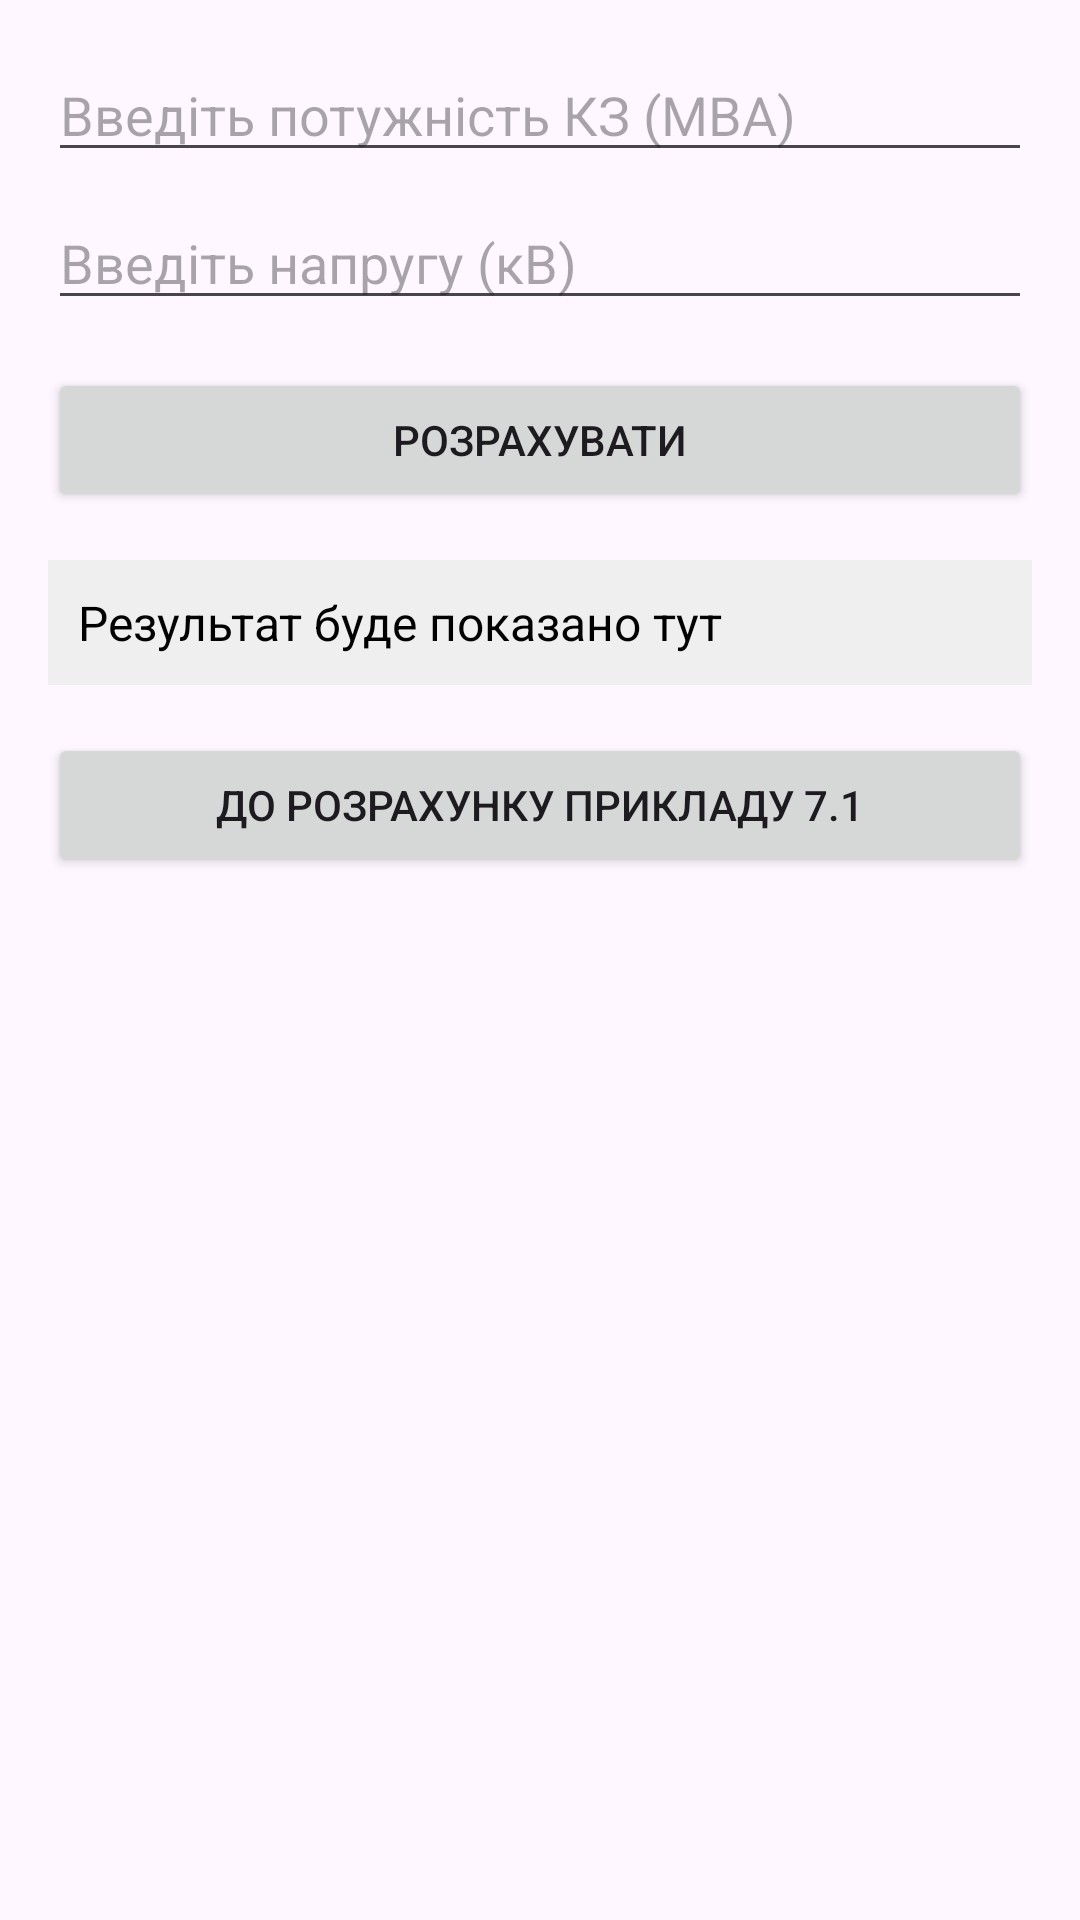

Layout XML and referenced resources for this Android screen:
<!-- AndroidManifest.xml: application theme Theme.Lab4kotlin -->
<!-- res/layout/activity_second.xml -->
<ScrollView
    xmlns:android="http://schemas.android.com/apk/res/android"
    android:layout_width="match_parent"
    android:layout_height="match_parent"
    android:padding="16dp">

    <LinearLayout
        android:layout_width="match_parent"
        android:layout_height="wrap_content"
        android:orientation="vertical">

        <EditText
            android:id="@+id/inputPowerSC"
            android:layout_width="match_parent"
            android:layout_height="wrap_content"
            android:hint="Введіть потужність КЗ (МВА)"
            android:inputType="numberDecimal"
            android:layout_marginBottom="8dp" />

        <EditText
            android:id="@+id/inputVoltage"
            android:layout_width="match_parent"
            android:layout_height="wrap_content"
            android:hint="Введіть напругу (кВ)"
            android:inputType="numberDecimal"
            android:layout_marginBottom="16dp" />

        <Button
            android:id="@+id/calculateButton"
            android:layout_width="match_parent"
            android:layout_height="wrap_content"
            android:text="Розрахувати"
            android:layout_marginBottom="16dp" />

        <TextView
            android:id="@+id/outputResult"
            android:layout_width="match_parent"
            android:layout_height="wrap_content"
            android:text="Результат буде показано тут"
            android:textSize="16sp"
            android:textColor="#000000"
            android:background="#EFEFEF"
            android:padding="10dp"
            android:layout_marginBottom="16dp" />
        <Button
            android:id="@+id/navigateToExample7_1Button"
            android:layout_width="match_parent"
            android:layout_height="wrap_content"
            android:text="До розрахунку прикладу 7.1" />
    </LinearLayout>
</ScrollView>
<!-- resources referenced by this layout -->
<resources>
  <style name="Theme.Lab4kotlin" parent="Base.Theme.Lab4kotlin" />
  <style name="Base.Theme.Lab4kotlin" parent="Theme.Material3.DayNight.NoActionBar">
          
          
      </style>
</resources>
